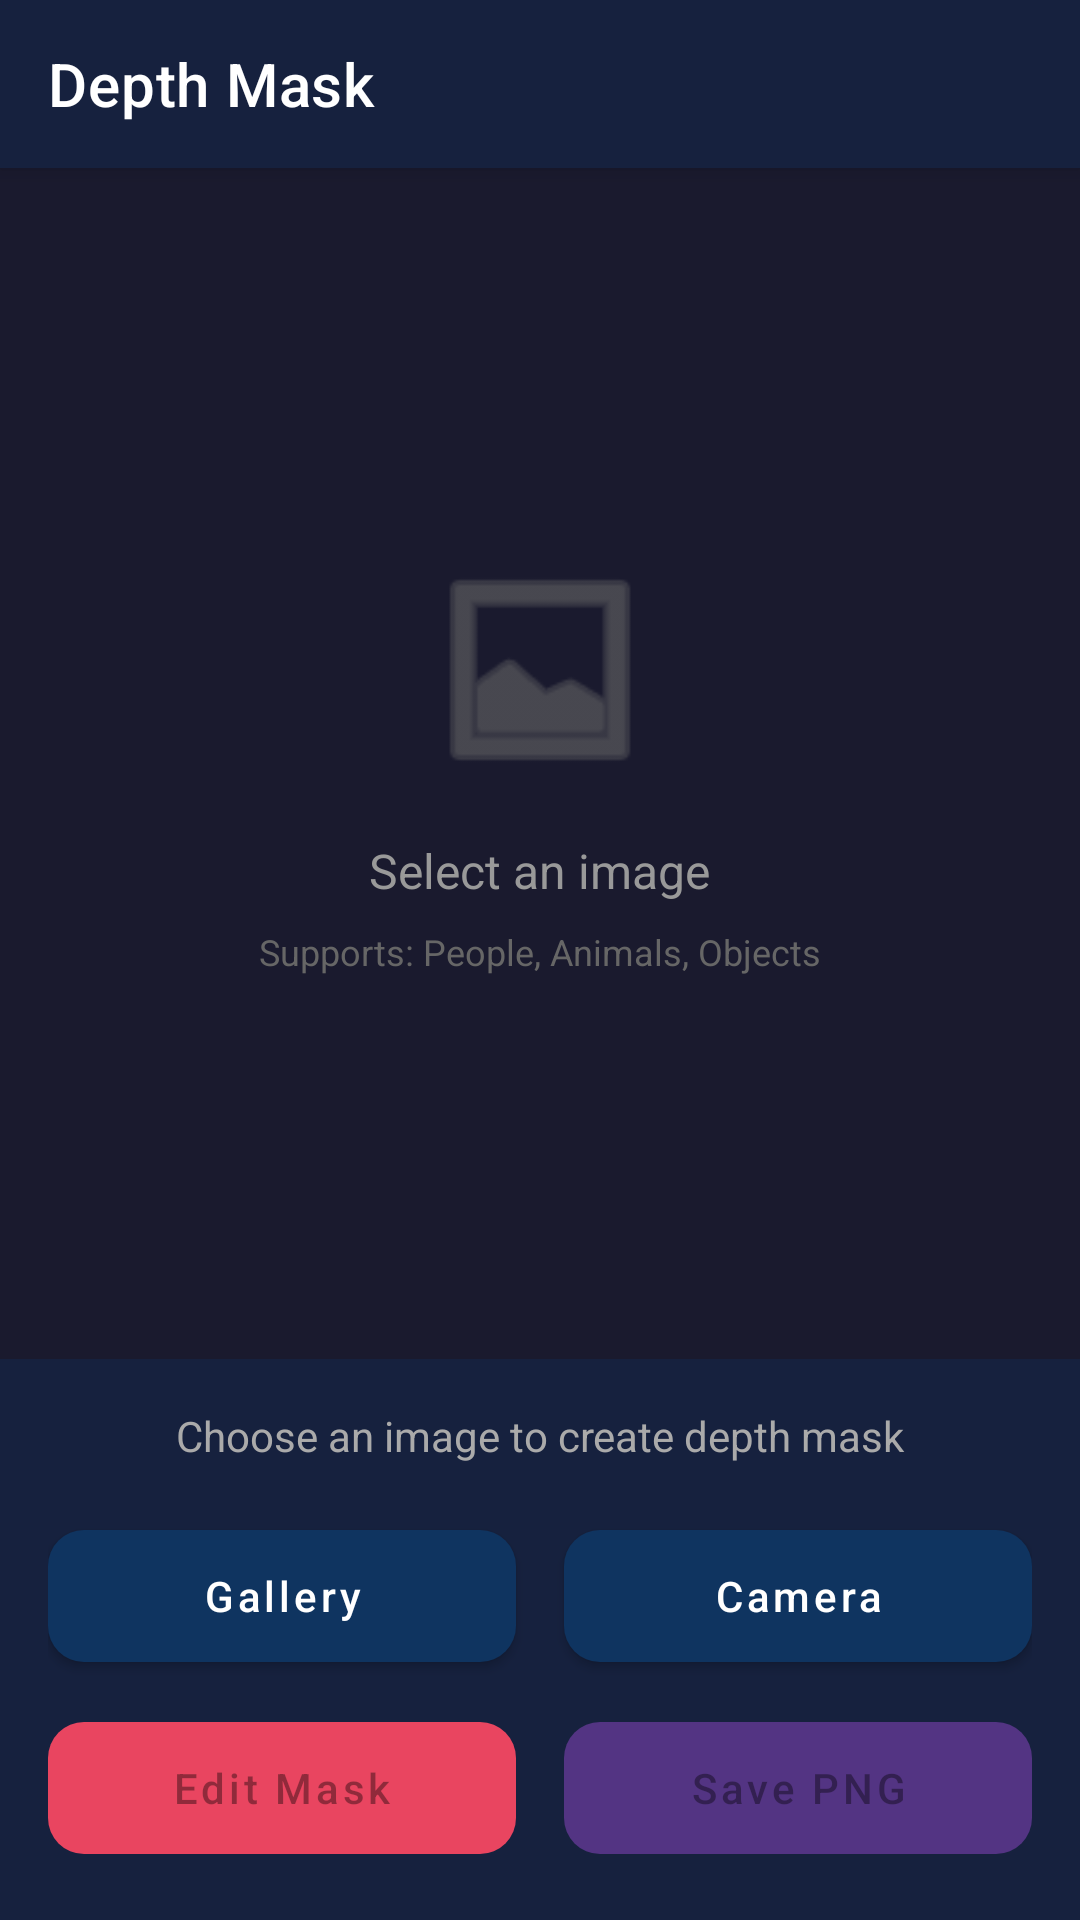

The Android layout XML behind this screen, and the referenced resources:
<!-- AndroidManifest.xml: application theme Theme.DepthMask -->
<!-- res/layout/activity_main.xml -->
<?xml version="1.0" encoding="utf-8"?>
<androidx.constraintlayout.widget.ConstraintLayout
    xmlns:android="http://schemas.android.com/apk/res/android"
    xmlns:app="http://schemas.android.com/apk/res-auto"
    xmlns:tools="http://schemas.android.com/tools"
    android:layout_width="match_parent"
    android:layout_height="match_parent"
    android:background="#1A1A2E"
    tools:context=".MainActivity">

    <com.google.android.material.appbar.MaterialToolbar
        android:id="@+id/toolbar"
        android:layout_width="0dp"
        android:layout_height="?attr/actionBarSize"
        android:background="#16213E"
        android:elevation="4dp"
        app:title="Depth Mask"
        app:titleTextColor="#FFFFFF"
        app:layout_constraintTop_toTopOf="parent"
        app:layout_constraintStart_toStartOf="parent"
        app:layout_constraintEnd_toEndOf="parent" />

    <FrameLayout
        android:id="@+id/previewContainer"
        android:layout_width="0dp"
        android:layout_height="0dp"
        android:layout_margin="16dp"
        app:layout_constraintTop_toBottomOf="@id/toolbar"
        app:layout_constraintBottom_toTopOf="@id/bottomControls"
        app:layout_constraintStart_toStartOf="parent"
        app:layout_constraintEnd_toEndOf="parent">

        <ImageView
            android:id="@+id/previewImage"
            android:layout_width="match_parent"
            android:layout_height="match_parent"
            android:scaleType="fitCenter"
            android:visibility="gone"
            tools:visibility="visible" />

        <LinearLayout
            android:id="@+id/placeholderView"
            android:layout_width="wrap_content"
            android:layout_height="wrap_content"
            android:layout_gravity="center"
            android:gravity="center"
            android:orientation="vertical">

            <ImageView
                android:layout_width="80dp"
                android:layout_height="80dp"
                android:src="@android:drawable/ic_menu_gallery"
                android:tint="#666666" />

            <TextView
                android:layout_width="wrap_content"
                android:layout_height="wrap_content"
                android:layout_marginTop="16dp"
                android:text="Select an image"
                android:textColor="#999999"
                android:textSize="16sp" />

            <TextView
                android:layout_width="wrap_content"
                android:layout_height="wrap_content"
                android:layout_marginTop="8dp"
                android:text="Supports: People, Animals, Objects"
                android:textColor="#666666"
                android:textSize="12sp" />

        </LinearLayout>

        <ProgressBar
            android:id="@+id/progressBar"
            android:layout_width="wrap_content"
            android:layout_height="wrap_content"
            android:layout_gravity="center"
            android:visibility="gone" />

    </FrameLayout>

    <LinearLayout
        android:id="@+id/bottomControls"
        android:layout_width="0dp"
        android:layout_height="wrap_content"
        android:orientation="vertical"
        android:padding="16dp"
        android:background="#16213E"
        app:layout_constraintBottom_toBottomOf="parent"
        app:layout_constraintStart_toStartOf="parent"
        app:layout_constraintEnd_toEndOf="parent">

        <TextView
            android:id="@+id/statusText"
            android:layout_width="match_parent"
            android:layout_height="wrap_content"
            android:text="Choose an image to create depth mask"
            android:textColor="#AAAAAA"
            android:textSize="14sp"
            android:gravity="center"
            android:layout_marginBottom="16dp" />

        <LinearLayout
            android:layout_width="match_parent"
            android:layout_height="wrap_content"
            android:orientation="horizontal"
            android:gravity="center">

            <com.google.android.material.button.MaterialButton
                android:id="@+id/btnPickImage"
                android:layout_width="0dp"
                android:layout_height="56dp"
                android:layout_weight="1"
                android:layout_marginEnd="8dp"
                android:text="Gallery"
                android:textAllCaps="false"
                app:cornerRadius="12dp"
                app:backgroundTint="#0F3460" />

            <com.google.android.material.button.MaterialButton
                android:id="@+id/btnTakePhoto"
                android:layout_width="0dp"
                android:layout_height="56dp"
                android:layout_weight="1"
                android:layout_marginStart="8dp"
                android:text="Camera"
                android:textAllCaps="false"
                app:cornerRadius="12dp"
                app:backgroundTint="#0F3460" />

        </LinearLayout>

        <LinearLayout
            android:layout_width="match_parent"
            android:layout_height="wrap_content"
            android:orientation="horizontal"
            android:layout_marginTop="8dp"
            android:gravity="center">

            <com.google.android.material.button.MaterialButton
                android:id="@+id/btnEditMask"
                android:layout_width="0dp"
                android:layout_height="56dp"
                android:layout_weight="1"
                android:layout_marginEnd="8dp"
                android:text="Edit Mask"
                android:textAllCaps="false"
                android:enabled="false"
                app:cornerRadius="12dp"
                app:backgroundTint="#E94560" />

            <com.google.android.material.button.MaterialButton
                android:id="@+id/btnSaveMask"
                android:layout_width="0dp"
                android:layout_height="56dp"
                android:layout_weight="1"
                android:layout_marginStart="8dp"
                android:text="Save PNG"
                android:textAllCaps="false"
                android:enabled="false"
                app:cornerRadius="12dp"
                app:backgroundTint="#533483" />

        </LinearLayout>

    </LinearLayout>

</androidx.constraintlayout.widget.ConstraintLayout>
<!-- resources referenced by this layout -->
<resources>
  <style name="Theme.DepthMask" parent="Theme.MaterialComponents.DayNight.NoActionBar">
          <item name="colorPrimary">#E94560</item>
          <item name="colorPrimaryVariant">#C81E45</item>
          <item name="colorOnPrimary">#FFFFFF</item>
          <item name="colorSecondary">#533483</item>
          <item name="colorSecondaryVariant">#3F2467</item>
          <item name="colorOnSecondary">#FFFFFF</item>
          <item name="android:statusBarColor">#16213E</item>
          <item name="android:navigationBarColor">#16213E</item>
          <item name="windowActionBar">false</item>
          <item name="windowNoTitle">true</item>
      </style>
</resources>
